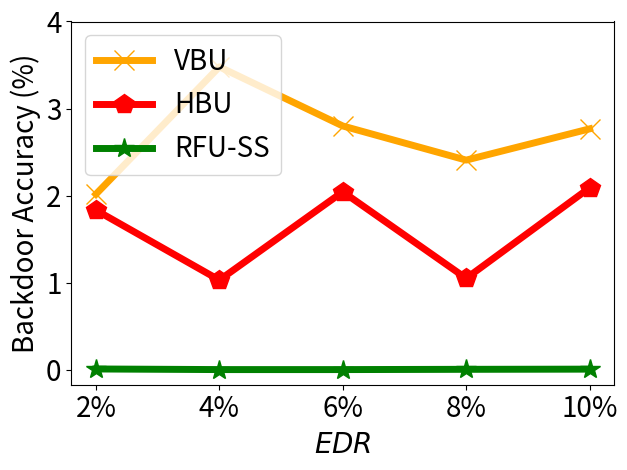

This figure's Python source:


import numpy as np
import matplotlib.pyplot as plt

epsilon = 3
beta = 1 / epsilon


x=[1, 2, 3, 4, 5]
# validation_for_plt =[97,95.8600, 94.9400, 93.5400, 93.2400]
# attack_for_plt=[0, 0.3524, 0, 0.1762, 0.1762]
# basic_for_plt=[99.8, 99.8, 99.8, 99.8, 99.8]

labels =    ['2%', '4%', '6%', '8%', '10%']
unl_fr =    [0.0,   0.0, 0.0,   0.0,  0.0 ]
unl_br =    [2.017, 3.4792, 2.8, 2.408, 2.767 ]
# unl_vibu = [1.5, 1.25, 1.806, 1.229, 1.683  ]
unl_self_r = [0.009,0.002,0.002, 0.005, 0.007 ]
unl_hess_r = [1.833, 1.03,2.044, 1.05, 2.09 ]




plt.figure()
l_w=5
m_s=15
#plt.figure(figsize=(8, 5.3))
# plt.plot(x, unl_fr, color='blue', marker='^', label='Retrain',linewidth=l_w, markersize=m_s)
plt.plot(x, unl_br, color='orange',  marker='x',  label='VBU',linewidth=l_w,  markersize=m_s)

plt.plot(x, unl_hess_r, color='r',  marker='p',  label='HBU',linewidth=l_w, markersize=m_s)

#plt.plot(x, unl_vibu, color='silver',  marker='d',  label='VIBU',linewidth=4,  markersize=10)
plt.plot(x, unl_self_r, color='g',  marker='*',  label='RFU-SS',linewidth=l_w, markersize=m_s)

# plt.plot(x, y_sa03, color='r',  marker='2',  label='AAAI21 A_acc, pr=0.3',linewidth=3, markersize=8)
# plt.plot(x, y_sa05, color='darkblue',  marker='4',  label='AAAI21 A_acc, pr=0.5',linewidth=3, markersize=8)
# plt.plot(x, y_ma03, color='darkviolet',  marker='3',  label='FedMC A_acc, pr=0.3',linewidth=3, markersize=8)
# plt.plot(x, y_ma05, color='cyan',  marker='p',  label='FedMC A_acc, pr=0.5',linewidth=3, markersize=8)

# plt.plot(x, y_sa03, color='r',  marker='2',  label='AAAI21 A_acc, pr=0.3',linewidth=3, markersize=8)
# plt.plot(x, y_sa05, color='darkblue',  marker='4',  label='AAAI21 A_acc, pr=0.5',linewidth=3, markersize=8)
# plt.plot(x, y_ma03, color='darkviolet',  marker='3',  label='FedMC A_acc, pr=0.3',linewidth=3, markersize=8)
# plt.plot(x, y_ma05, color='cyan',  marker='p',  label='FedMC A_acc, pr=0.5',linewidth=3, markersize=8)


# plt.grid()
leg = plt.legend(fancybox=True, shadow=True)
# plt.xlabel('Malicious Client Ratio (%)' ,fontsize=16)
plt.ylabel('Backdoor Accuracy (%)' ,fontsize=20)
my_y_ticks = np.arange(0 ,5,1)
plt.yticks(my_y_ticks,fontsize=20)

plt.xlabel('$\it{EDR}$' ,fontsize=20)
plt.xticks(x, labels, fontsize=20)
# plt.title('CIFAR10 IID')
plt.legend(loc='best',fontsize=20)
plt.tight_layout()
#plt.title("MNIST")
plt.rcParams['figure.figsize'] = (2.0, 1)
plt.rcParams['image.interpolation'] = 'nearest'
plt.rcParams['figure.subplot.left'] = 0.11
plt.rcParams['figure.subplot.bottom'] = 0.08
plt.rcParams['figure.subplot.right'] = 0.977
plt.rcParams['figure.subplot.top'] = 0.969
plt.savefig('mnist_backacc_er_curve.png', dpi=200)
plt.show()